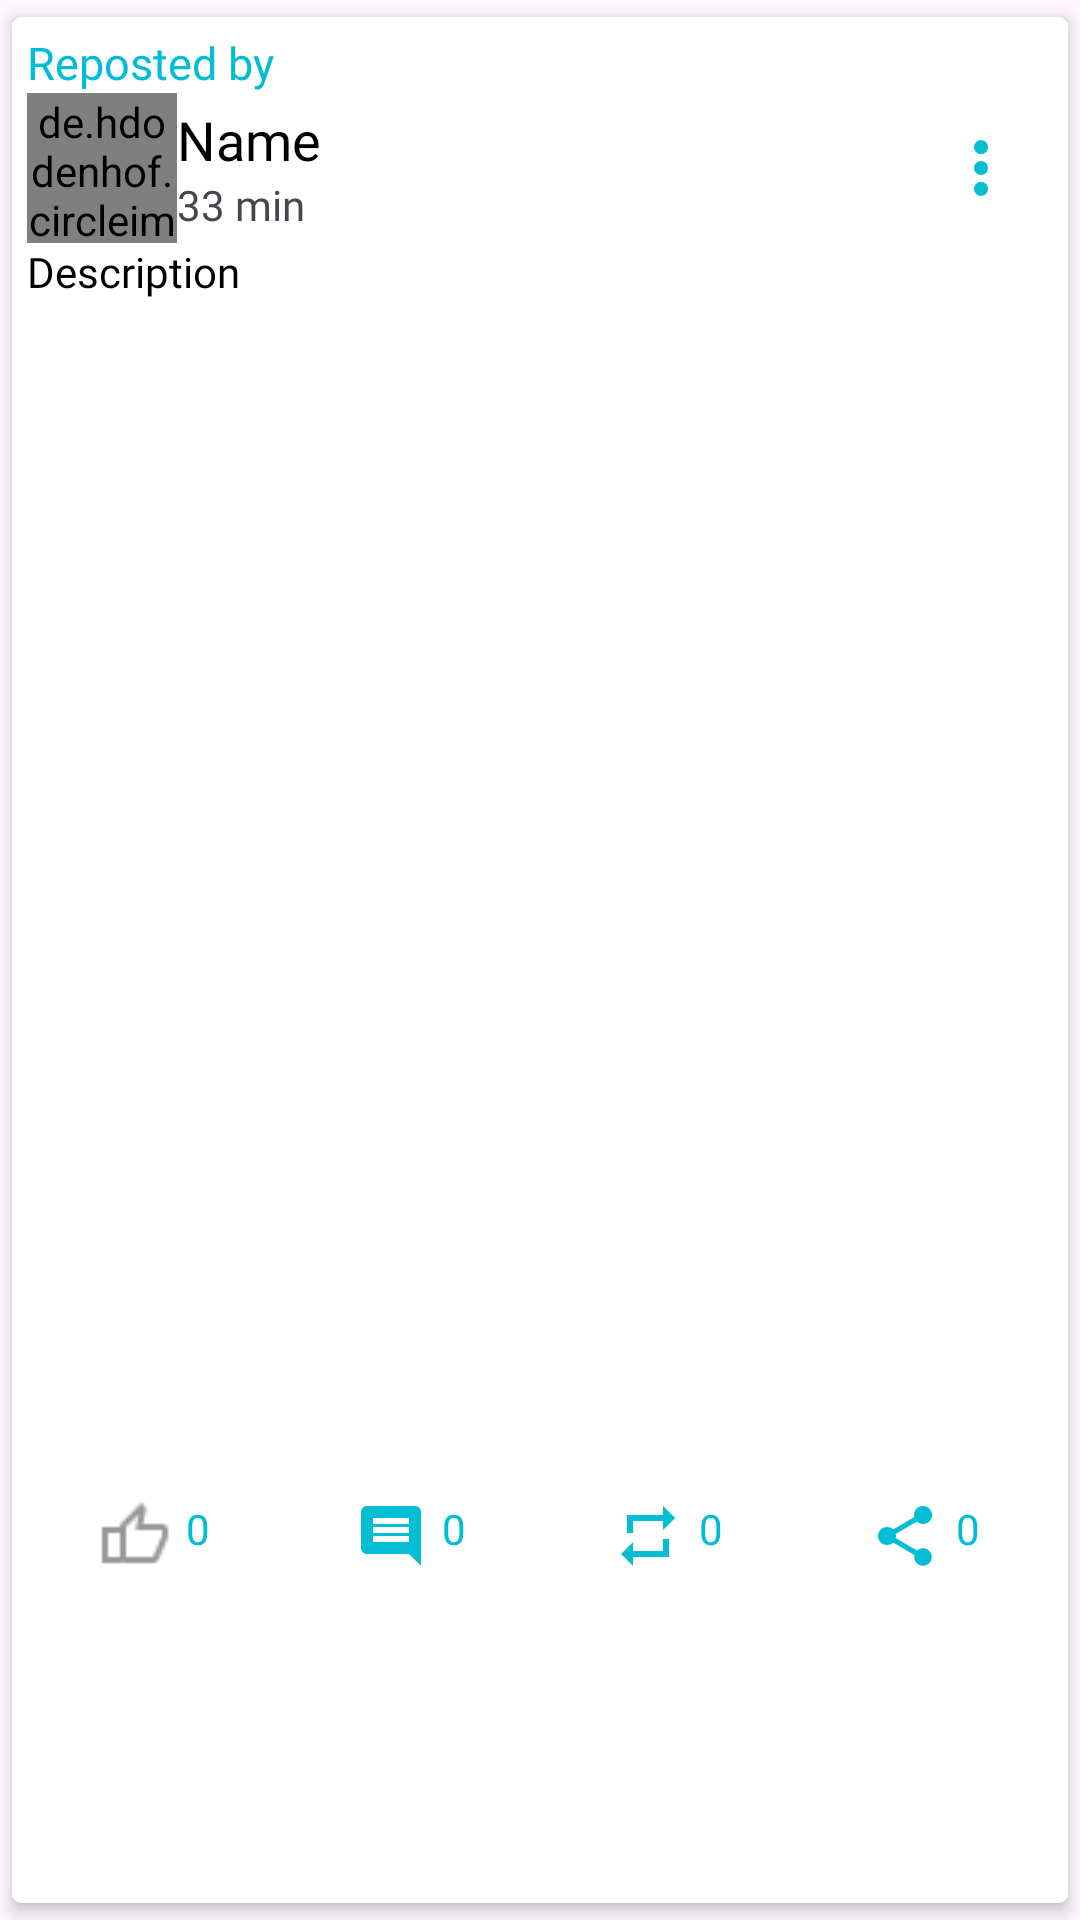

The Android layout XML behind this screen, and the referenced resources:
<!-- AndroidManifest.xml: application theme Theme.MUniverse -->
<!-- res/layout/rows_posts.xml -->
<?xml version="1.0" encoding="utf-8"?>
<androidx.cardview.widget.CardView
    xmlns:android="http://schemas.android.com/apk/res/android"
    xmlns:app="http://schemas.android.com/apk/res-auto"
    android:layout_width="match_parent"
    android:layout_height="wrap_content"
    android:orientation="vertical"
    app:cardBackgroundColor="@color/white"
    app:cardCornerRadius="3dp"
    app:cardElevation="3dp"
    app:cardUseCompatPadding="true"
    app:contentPadding="5dp">

    <LinearLayout
        android:layout_width="match_parent"
        android:layout_height="wrap_content"
        android:orientation="vertical">

        <TextView
            android:id="@+id/repostedBy"
            android:layout_width="wrap_content"
            android:layout_height="wrap_content"
            android:text="Reposted by "
            android:textSize="15sp"
            android:fontFamily="@font/convergences"
            android:textColor="@color/main_blue"/>

        <LinearLayout
            android:id="@+id/profilelayout"
            android:layout_width="match_parent"
            android:layout_height="wrap_content"
            android:gravity="center_vertical"
            android:orientation="horizontal">

            <de.hdodenhof.circleimageview.CircleImageView
                android:id="@+id/picturetv"
                android:layout_width="50dp"
                android:layout_height="50dp"
                android:scaleType="centerCrop"
                android:src="@drawable/ic_profile2" />

            <LinearLayout
                android:layout_width="0dp"
                android:layout_height="wrap_content"
                android:layout_weight="1"
                android:orientation="vertical">

                <TextView
                    android:id="@+id/unametv"
                    android:layout_width="wrap_content"
                    android:layout_height="wrap_content"
                    android:fontFamily="@font/convergences"
                    android:text="Name"
                    android:textColor="@color/black"
                    android:textSize="18dp"/>

                <TextView
                    android:id="@+id/utimetv"
                    android:layout_width="wrap_content"
                    android:layout_height="wrap_content"
                    android:fontFamily="@font/convergences"
                    android:text="33 min" />

            </LinearLayout>

            <ImageButton
                android:id="@+id/morebtn"
                android:layout_width="wrap_content"
                android:layout_height="wrap_content"
                android:background="@null"
                android:contentDescription="TODO"
                android:src="@drawable/ic_more" />

        </LinearLayout>

        <TextView
            android:id="@+id/descript"
            android:layout_width="match_parent"
            android:layout_height="wrap_content"
            android:text="Description"
            android:fontFamily="@font/convergences"
            android:textColor="@color/black" />

        <ImageView
            android:id="@+id/pimagetv"
            android:layout_width="match_parent"
            android:layout_height="400dp"
            android:scaleType="centerCrop"
            android:background="@color/white" />

        
        <LinearLayout
            android:layout_width="match_parent"
            android:layout_height="wrap_content"
            android:orientation="horizontal"
            android:gravity="center">

            <LinearLayout
                android:layout_width="0dp"
                android:layout_height="wrap_content"
                android:layout_weight="1"
                android:orientation="horizontal"
                android:gravity="center">

                <RelativeLayout
                    android:layout_width="wrap_content"
                    android:layout_height="wrap_content"
                    android:layout_gravity="center_vertical">

                    <ImageView
                        android:id="@+id/like"
                        android:layout_width="24dp"
                        android:layout_height="24dp"
                        android:src="@drawable/ic_like2"
                        android:layout_centerVertical="true"
                        android:layout_alignParentStart="true"/>

                    <TextView
                        android:id="@+id/likeCount"
                        android:layout_width="wrap_content"
                        android:layout_height="wrap_content"
                        android:layout_toEndOf="@id/like"
                        android:layout_marginStart="5dp"
                        android:text="0"
                        android:fontFamily="@font/convergences"
                        android:textColor="@color/main_blue" />
                </RelativeLayout>

            </LinearLayout>


            <LinearLayout
                android:layout_width="0dp"
                android:layout_height="wrap_content"
                android:layout_weight="1"
                android:orientation="horizontal"
                android:gravity="center">

                <RelativeLayout
                    android:layout_width="wrap_content"
                    android:layout_height="wrap_content"
                    android:layout_gravity="center_vertical">

                    <ImageView
                        android:id="@+id/comment"
                        android:layout_width="24dp"
                        android:layout_height="24dp"
                        android:layout_centerVertical="true"
                        android:src="@drawable/ic_comment" />

                    <TextView
                        android:id="@+id/commentCount"
                        android:layout_width="wrap_content"
                        android:layout_height="wrap_content"
                        android:layout_toEndOf="@id/comment"
                        android:layout_marginStart="5dp"
                        android:text="0"
                        android:fontFamily="@font/convergences"
                        android:textColor="@color/main_blue" />
                </RelativeLayout>

            </LinearLayout>


            <LinearLayout
                android:layout_width="0dp"
                android:layout_height="wrap_content"
                android:layout_weight="1"
                android:orientation="horizontal"
                android:gravity="center">

                <RelativeLayout
                    android:layout_width="wrap_content"
                    android:layout_height="wrap_content"
                    android:layout_gravity="center_vertical">

                    <ImageView
                        android:id="@+id/repost"
                        android:layout_width="24dp"
                        android:layout_height="24dp"
                        android:src="@drawable/ic_repost"
                        android:layout_centerVertical="true"
                        android:layout_alignParentStart="true"/>

                    <TextView
                        android:id="@+id/repostCount"
                        android:layout_width="wrap_content"
                        android:layout_height="wrap_content"
                        android:layout_toEndOf="@id/repost"
                        android:layout_marginStart="5dp"
                        android:text="0"
                        android:fontFamily="@font/convergences"
                        android:textColor="@color/main_blue" />


                </RelativeLayout>

            </LinearLayout>


            <LinearLayout
                android:layout_width="0dp"
                android:layout_height="wrap_content"
                android:layout_weight="1"
                android:orientation="horizontal"
                android:gravity="center">

                <RelativeLayout
                    android:layout_width="wrap_content"
                    android:layout_height="wrap_content"
                    android:layout_gravity="center_vertical">

                    <ImageView
                        android:id="@+id/share"
                        android:layout_width="24dp"
                        android:layout_height="24dp"
                        android:src="@drawable/ic_share"
                        android:layout_centerVertical="true"
                        android:layout_alignParentStart="true"/>

                    <TextView
                        android:id="@+id/shareCount"
                        android:layout_width="wrap_content"
                        android:layout_height="wrap_content"
                        android:layout_toEndOf="@id/share"
                        android:layout_marginStart="5dp"
                        android:text="0"
                        android:fontFamily="@font/convergences"
                        android:textColor="@color/main_blue" />

                </RelativeLayout>

            </LinearLayout>

        </LinearLayout>

        

    </LinearLayout>
</androidx.cardview.widget.CardView>
<!-- resources referenced by this layout -->
<resources>
  <color name="black">#FF000000</color>
  <color name="main_blue">#00BCD4</color>
  <color name="white">#FFFFFFFF</color>
  <!-- drawable ic_comment (drawable) -->
  <vector android:autoMirrored="true" android:height="24dp"
      android:tint="#02BDD4" android:viewportHeight="24"
      android:viewportWidth="24" android:width="24dp" xmlns:android="http://schemas.android.com/apk/res/android">
      <path android:fillColor="@android:color/white" android:pathData="M21.99,4c0,-1.1 -0.89,-2 -1.99,-2L4,2c-1.1,0 -2,0.9 -2,2v12c0,1.1 0.9,2 2,2h14l4,4 -0.01,-18zM18,14L6,14v-2h12v2zM18,11L6,11L6,9h12v2zM18,8L6,8L6,6h12v2z"/>
  </vector>
  <!-- drawable ic_like2: png bitmap (drawable, 344 bytes) -->
  <!-- drawable ic_more (drawable) -->
  <vector xmlns:android="http://schemas.android.com/apk/res/android"
      android:width="48dp"
      android:height="48dp"
      android:viewportWidth="24"
      android:viewportHeight="24"
      android:tint="#02BDD4">
    <group android:scaleX="0.58"
        android:scaleY="0.58"
        android:translateX="5.04"
        android:translateY="5.04">
      <path
          android:fillColor="@android:color/white"
          android:pathData="M12,8c1.1,0 2,-0.9 2,-2s-0.9,-2 -2,-2 -2,0.9 -2,2 0.9,2 2,2zM12,10c-1.1,0 -2,0.9 -2,2s0.9,2 2,2 2,-0.9 2,-2 -0.9,-2 -2,-2zM12,16c-1.1,0 -2,0.9 -2,2s0.9,2 2,2 2,-0.9 2,-2 -0.9,-2 -2,-2z"/>
    </group>
  </vector>
  <!-- drawable ic_profile2 (drawable) -->
  <vector android:height="24dp" android:tint="#02BDD4"
      android:viewportHeight="24" android:viewportWidth="24"
      android:width="24dp" xmlns:android="http://schemas.android.com/apk/res/android">
      <path android:fillColor="@android:color/white" android:pathData="M12,2C6.48,2 2,6.48 2,12s4.48,10 10,10s10,-4.48 10,-10S17.52,2 12,2zM12,6c1.93,0 3.5,1.57 3.5,3.5S13.93,13 12,13s-3.5,-1.57 -3.5,-3.5S10.07,6 12,6zM12,20c-2.03,0 -4.43,-0.82 -6.14,-2.88C7.55,15.8 9.68,15 12,15s4.45,0.8 6.14,2.12C16.43,19.18 14.03,20 12,20z"/>
  </vector>
  <!-- drawable ic_repost (drawable) -->
  <vector android:height="24dp" android:tint="#02BDD4"
      android:viewportHeight="24" android:viewportWidth="24"
      android:width="24dp" xmlns:android="http://schemas.android.com/apk/res/android">
      <path android:fillColor="@android:color/white" android:pathData="M7,7h10v3l4,-4 -4,-4v3L5,5v6h2L7,7zM17,17L7,17v-3l-4,4 4,4v-3h12v-6h-2v4z"/>
  </vector>
  <!-- drawable ic_share (drawable) -->
  <vector android:height="24dp" android:tint="#02BDD4"
      android:viewportHeight="24" android:viewportWidth="24"
      android:width="24dp" xmlns:android="http://schemas.android.com/apk/res/android">
      <path android:fillColor="@android:color/white" android:pathData="M18,16.08c-0.76,0 -1.44,0.3 -1.96,0.77L8.91,12.7c0.05,-0.23 0.09,-0.46 0.09,-0.7s-0.04,-0.47 -0.09,-0.7l7.05,-4.11c0.54,0.5 1.25,0.81 2.04,0.81 1.66,0 3,-1.34 3,-3s-1.34,-3 -3,-3 -3,1.34 -3,3c0,0.24 0.04,0.47 0.09,0.7L8.04,9.81C7.5,9.31 6.79,9 6,9c-1.66,0 -3,1.34 -3,3s1.34,3 3,3c0.79,0 1.5,-0.31 2.04,-0.81l7.12,4.16c-0.05,0.21 -0.08,0.43 -0.08,0.65 0,1.61 1.31,2.92 2.92,2.92 1.61,0 2.92,-1.31 2.92,-2.92s-1.31,-2.92 -2.92,-2.92z"/>
  </vector>
  <style name="Theme.MUniverse" parent="Base.Theme.MUniverse" />
  <style name="Base.Theme.MUniverse" parent="Theme.Material3.DayNight.NoActionBar">
          
          
      </style>
</resources>
